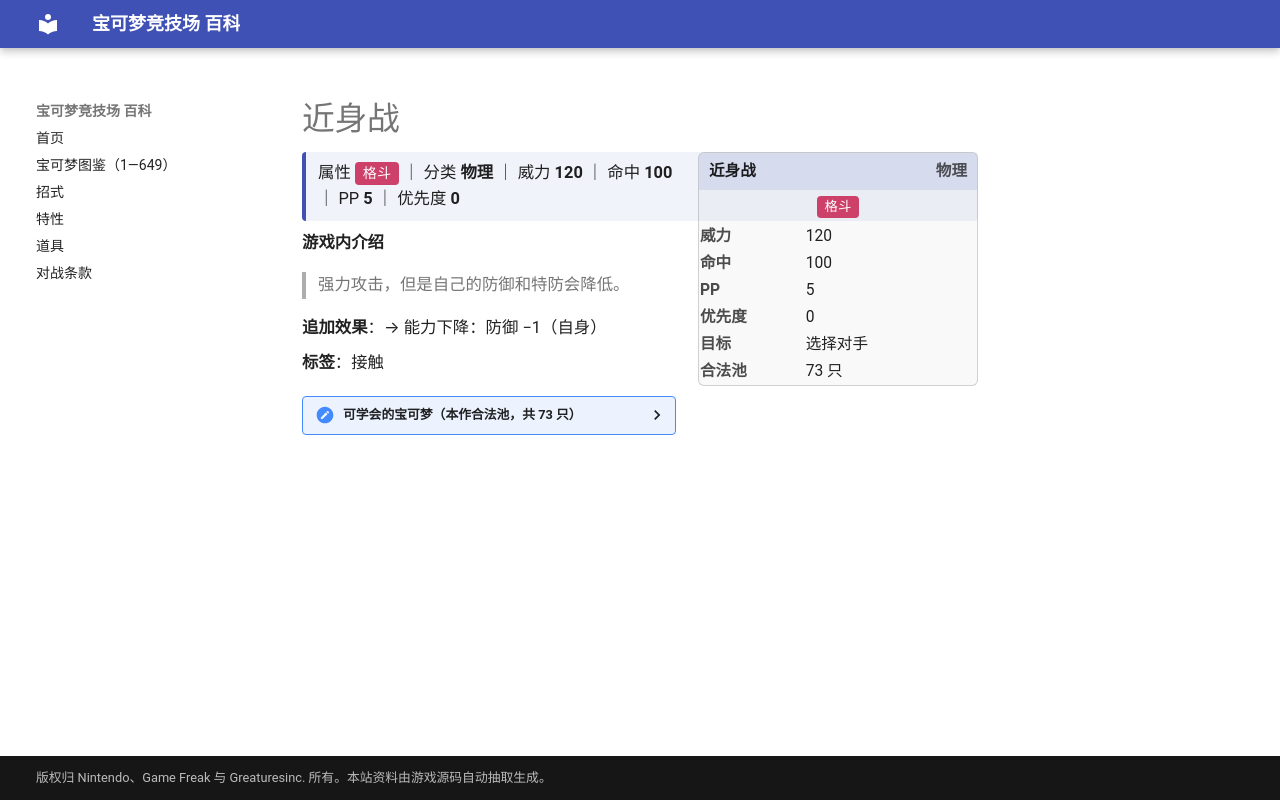

repository: nanmoboys/pkmn-arena-wiki · page: moves/近身战/index.html · generator: mkdocs

# 近身战

<div class="infobox">
<div class="ib-h"><span>近身战</span><span class="ib-no">物理</span></div>
<div class="ib-ty"><span class="tp" style="background:#CD4069">格斗</span></div>
<table class="ib-t"><tr><th>威力</th><td>120</td></tr><tr><th>命中</th><td>100</td></tr><tr><th>PP</th><td>5</td></tr><tr><th>优先度</th><td>0</td></tr><tr><th>目标</th><td>选择对手</td></tr><tr><th>合法池</th><td>73 只</td></tr></table></div>
<div class="head-stat">属性 <span class="tp" style="background:#CD4069">格斗</span> ｜ 分类 <b>物理</b> ｜ 威力 <b>120</b> ｜ 命中 <b>100</b> ｜ PP <b>5</b> ｜ 优先度 <b>0</b></div>

**游戏内介绍**

> 强力攻击，但是自己的防御和特防会降低。

**追加效果**：→ 能力下降：防御 −1（自身）

**标签**：接触

<details class="pool"><summary>可学会的宝可梦（本作合法池，共 73 只）</summary>

<p>喵喵、猴怪、火暴猴、卡蒂狗、风速狗、蚊香泳士、腕力、豪力、怪力、大葱鸭、飞腿郎、快拳郎、飞天螳螂、凯罗斯、肯泰罗、闪电鸟、梦幻、布鲁、布鲁皇、巨钳螳螂、赫拉克罗斯、狃拉、熊宝宝、圈圈熊、战舞郎、力壮鸡、火焰鸡、斗笠菇、幕下力士、铁掌力士、玛沙那、恰雷姆、巨牙鲨、猫鼬斩、铁螯龙虾、阿勃梭鲁、小火焰猴、猛火猴、烈焰猴、姆克鹰、卷卷耳、长耳兔、利欧路、路卡利欧、不良蛙、毒骷蛙、艾路雷朵、炒炒猪、炎武王、搬运小匠、铁骨土人、修建老匠、投摔鬼、打击鬼、裙儿小姐、流氓鳄、滑滑小子、头巾混混、骑士蜗牛、麻麻鳗鱼王、双斧战龙、冻原熊、功夫鼬、师父鼬、泥偶巨人、爆炸头水牛、毛头小鹰、勇士雄鹰、勾帕路翁、代拉基翁、毕力吉翁、凯路迪欧、美洛耶塔</p>

</details>
